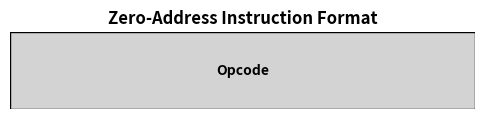
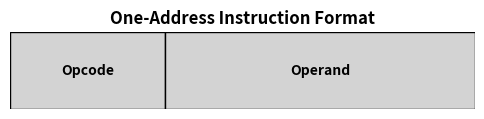
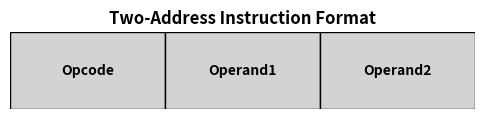

Reproduce these figures in Python, in order.
import matplotlib.pyplot as plt

def draw_instruction_format(title, fields, sizes):
    """
    Draws a simple instruction format diagram.
    title: str, name of the instruction type
    fields: list of field names (e.g., ["Opcode", "Operand"])
    sizes: list of relative sizes for each field (e.g., [1, 2])
    """
    fig, ax = plt.subplots(figsize=(6, 1))
    total_size = sum(sizes)
    start = 0

    for field, size in zip(fields, sizes):
        ax.add_patch(plt.Rectangle((start/total_size, 0), size/total_size, 1, 
                                   edgecolor="black", facecolor="lightgrey"))
        ax.text(start/total_size + (size/total_size)/2, 0.5, field, 
                ha="center", va="center", fontsize=10, weight="bold")
        start += size

    ax.set_xlim(0, 1)
    ax.set_ylim(0, 1)
    ax.axis("off")
    plt.title(title, fontsize=12, weight="bold")
    return fig

# Draw three instruction formats
fig1 = draw_instruction_format("Zero-Address Instruction Format", ["Opcode"], [3])
fig2 = draw_instruction_format("One-Address Instruction Format", ["Opcode", "Operand"], [1, 2])
fig3 = draw_instruction_format("Two-Address Instruction Format", ["Opcode", "Operand1", "Operand2"], [1, 1, 1])

plt.show()
